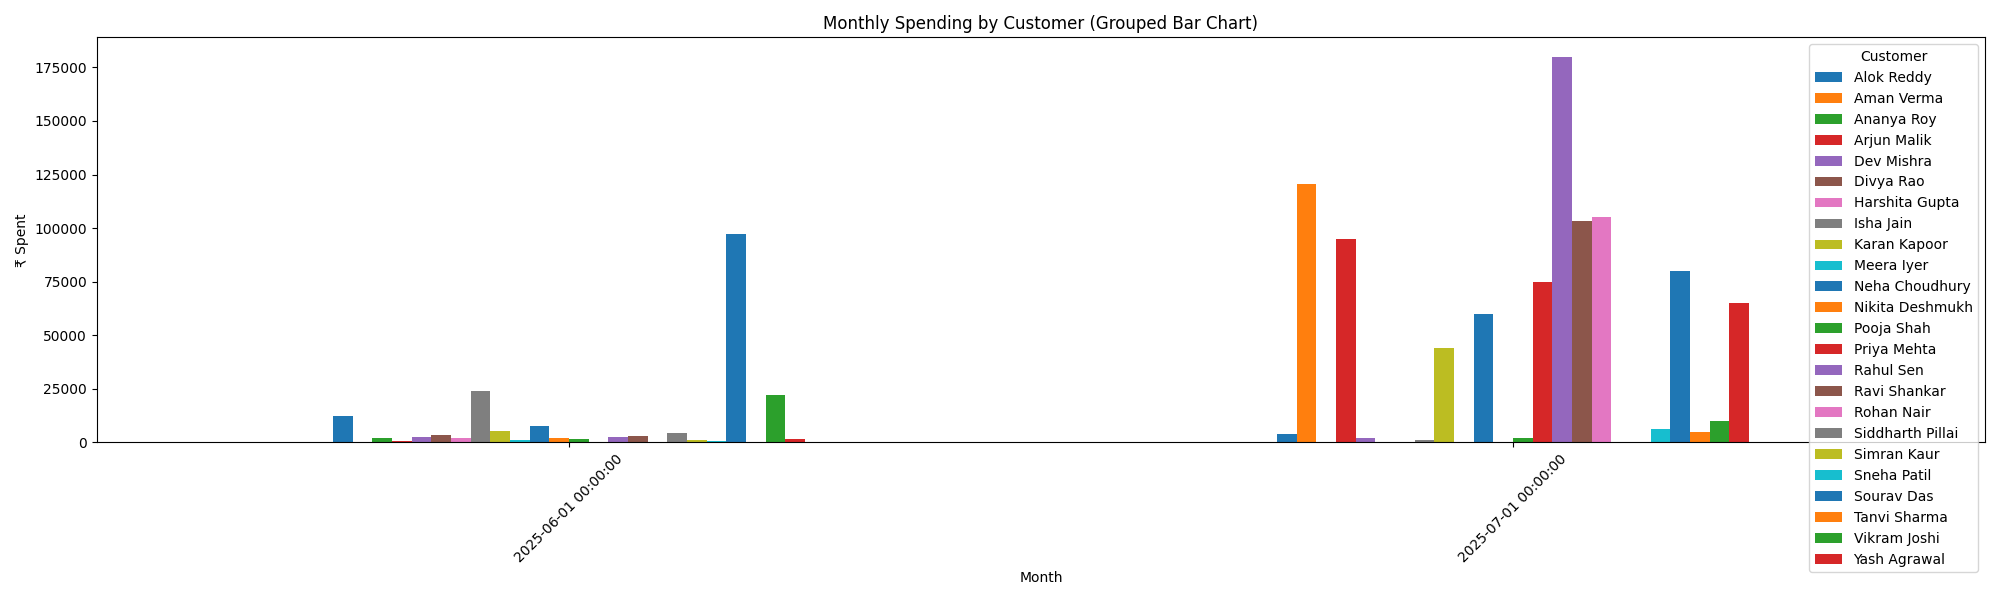

Data behind this chart, as committed beside it:
customer_id, customer_name, month_year, monthly_spent
1, Rahul Sen, 06-2025, 2500
2, Ananya Roy, 06-2025, 1998
3, Sourav Das, 06-2025, 97300
5, Vikram Joshi, 06-2025, 22000
6, Meera Iyer, 06-2025, 1200
7, Karan Kapoor, 06-2025, 5499
8, Sneha Patil, 06-2025, 499.0
9, Ravi Shankar, 06-2025, 3100
11, Alok Reddy, 06-2025, 12500
12, Isha Jain, 06-2025, 23899
13, Dev Mishra, 06-2025, 2499
14, Pooja Shah, 06-2025, 1400
16, Neha Choudhury, 06-2025, 7750
17, Harshita Gupta, 06-2025, 2100
19, Simran Kaur, 06-2025, 1350
20, Yash Agrawal, 06-2025, 1799
21, Divya Rao, 06-2025, 3400
22, Arjun Malik, 06-2025, 650.0
24, Siddharth Pillai, 06-2025, 4400
25, Nikita Deshmukh, 06-2025, 1980
4, Priya Mehta, 06-2025, 350.0
5, Vikram Joshi, 07-2025, 9900
7, Karan Kapoor, 07-2025, 43900
8, Sneha Patil, 07-2025, 6500
9, Ravi Shankar, 07-2025, 103300
10, Tanvi Sharma, 07-2025, 5100
11, Alok Reddy, 07-2025, 4000
12, Isha Jain, 07-2025, 1250
13, Dev Mishra, 07-2025, 2222
14, Pooja Shah, 07-2025, 1900
1, Rahul Sen, 07-2025, 180000
22, Arjun Malik, 07-2025, 95000
3, Sourav Das, 07-2025, 80000
4, Priya Mehta, 07-2025, 75000
15, Aman Verma, 07-2025, 120500
16, Neha Choudhury, 07-2025, 60000
18, Rohan Nair, 07-2025, 105000
20, Yash Agrawal, 07-2025, 65000
